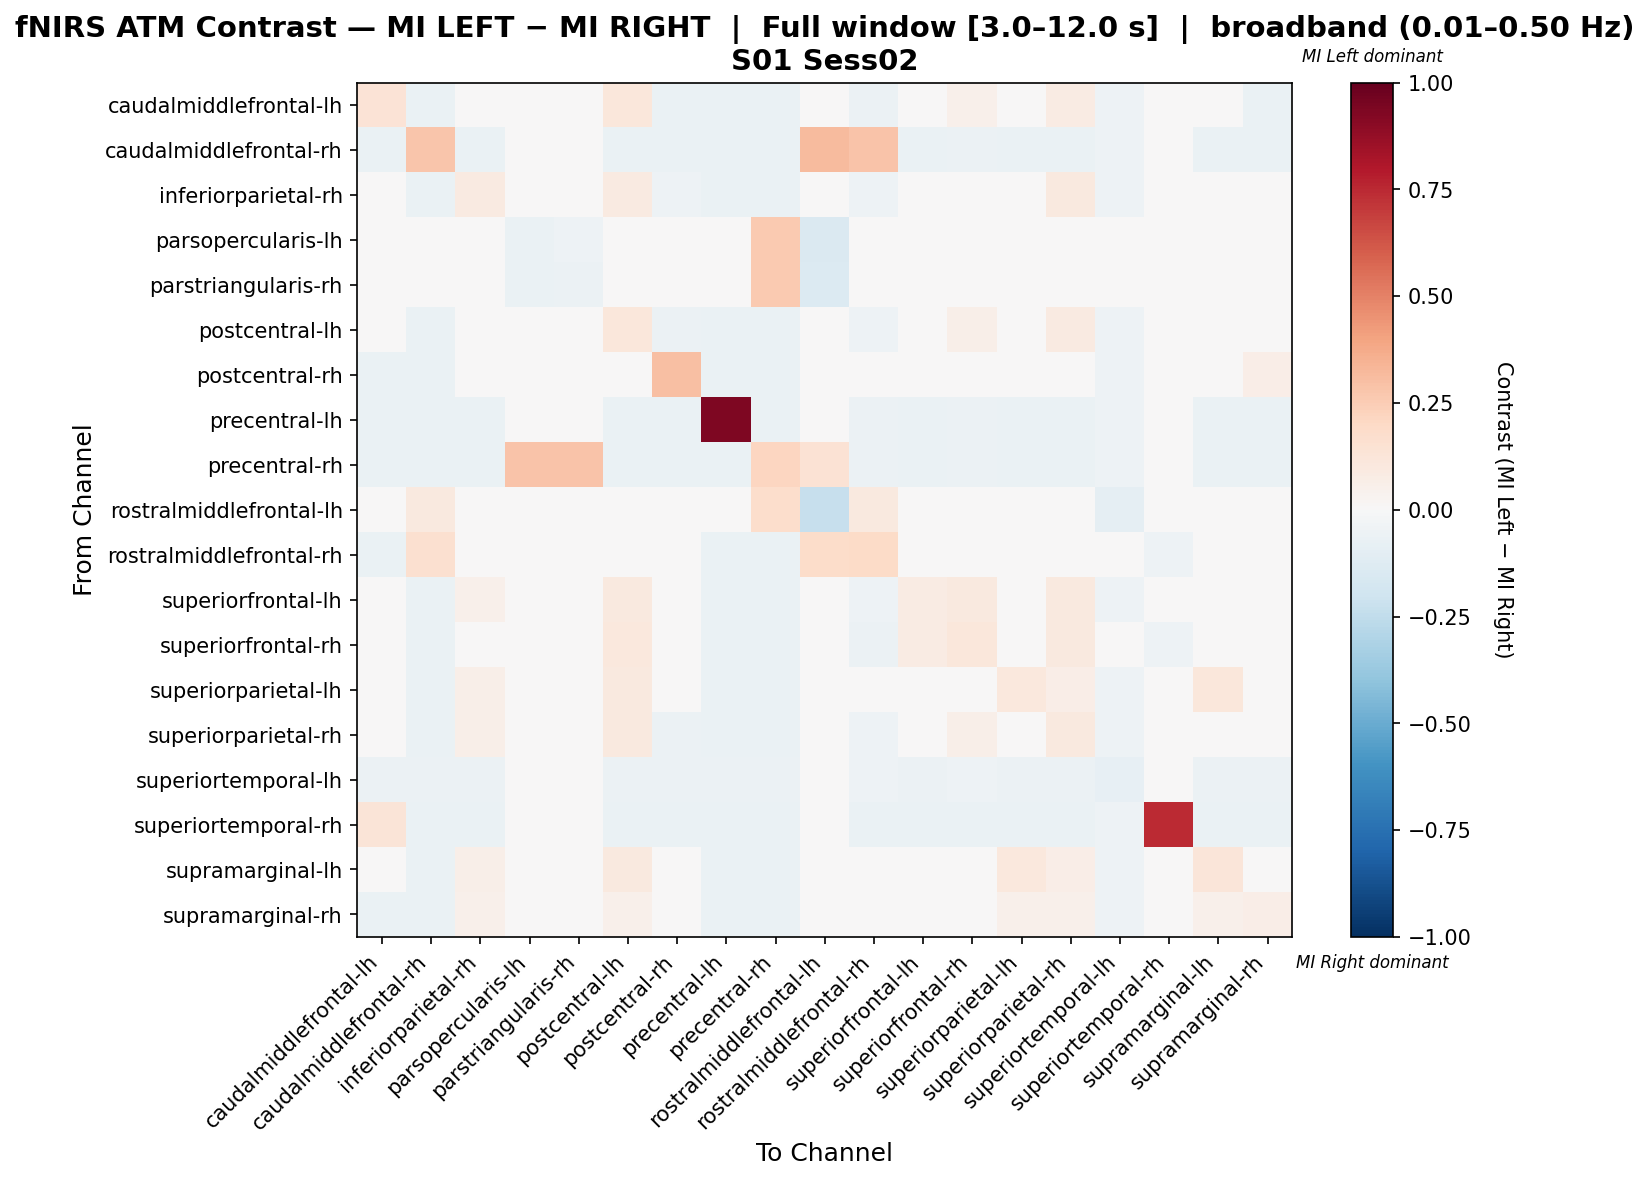

Source data for this figure (header and first rows):
, caudalmiddlefrontal-lh, caudalmiddlefrontal-rh, inferiorparietal-rh, parsopercularis-lh, parstriangularis-rh, postcentral-lh, postcentral-rh, precentral-lh, precentral-rh, rostralmiddlefrontal-lh, rostralmiddlefrontal-rh, superiorfrontal-lh, superiorfrontal-rh, superiorparietal-lh, superiorparietal-rh, superiortemporal-lh, superiortemporal-rh, supramarginal-lh, supramarginal-rh
caudalmiddlefrontal-lh, 0.1337, -0.06463, 0.02309, 0.0, 0.0, 0.1108, -0.06463, -0.06463, -0.06463, 0.0, -0.06122, 0.04064, 0.05281, -0.003222, 0.0845, -0.05102, -0.003759, -0.003222, -0.06463
caudalmiddlefrontal-rh, -0.06485, 0.2789, -0.06485, 0.0, 0.0, -0.06485, -0.06485, -0.06485, -0.06485, 0.3125, 0.2823, -0.06485, -0.06143, -0.06485, -0.06485, -0.05119, -0.04778, -0.06485, -0.06485
inferiorparietal-rh, 0.006153, -0.06329, 0.08632, 0.0, 0.0, 0.09327, -0.05257, -0.06646, -0.06646, 0.0, -0.05002, 0.02004, 0.04026, 0.03771, 0.1002, -0.0538, -0.0443, 0.03771, -0.02479
parsopercularis-lh, 0.0, 0.0, 0.0, -0.0627, -0.05369, 0.0, 0.0, 0.0, 0.2613, -0.1449, 0.0, 0.0, 0.0, 0.0, 0.0, 0.0, 0.0, 0.0, 0.0
parstriangularis-rh, 0.0, 0.0, 0.0, -0.06634, -0.05733, 0.0, 0.0, 0.0, 0.2613, -0.1376, 0.0, 0.0, 0.0, 0.0, 0.0, 0.0, 0.0, 0.0, 0.0
postcentral-lh, 0.03621, -0.06329, 0.04797, 0.0, 0.0, 0.1126, -0.05651, -0.06646, -0.06646, 0.0, -0.05199, 0.03621, 0.06244, 0.02807, 0.08777, -0.0538, -0.0443, 0.02807, -0.0366
postcentral-rh, -0.06329, -0.06329, -0.001238, 0.0, 0.0, 0.0205, 0.3031, -0.06646, -0.06646, 0.0, -0.03522, 0.001926, 0.008255, -0.001238, -0.001238, -0.0538, -0.0443, -0.001238, 0.06398
precentral-lh, -0.06329, -0.06329, -0.06646, 0.0, 0.0, -0.06646, -0.06646, 0.9335, -0.06646, 0.0, -0.05696, -0.06329, -0.05696, -0.06646, -0.06646, -0.0538, -0.0443, -0.06646, -0.06646
precentral-rh, -0.06329, -0.06329, -0.06646, 0.2885, 0.2885, -0.06646, -0.06646, -0.06646, 0.2124, 0.1442, -0.05696, -0.06329, -0.05696, -0.06646, -0.06646, -0.0538, -0.0443, -0.06646, -0.06646
rostralmiddlefrontal-lh, 0.0, 0.1, 0.0, -0.02841, -0.02841, 0.0, 0.0, 0.0, 0.1778, -0.2282, 0.1, 0.0, 0.0, 0.0, 0.0, -0.09278, 0.0, 0.0, 0.0
rostralmiddlefrontal-rh, -0.06415, 0.1581, -0.02711, 0.0, 0.0, -0.02711, -0.02711, -0.06415, -0.06415, 0.1852, 0.1951, -0.02711, -0.02711, -0.02711, -0.02711, -0.04906, -0.05283, -0.02711, -0.02711
superiorfrontal-lh, 0.01389, -0.06485, 0.05326, 0.0, 0.0, 0.1005, -0.0491, -0.06485, -0.06485, 0.0, -0.05356, 0.08476, 0.09605, -0.0176, 0.1005, -0.05119, -0.04778, -0.0176, -0.0176
superiorfrontal-rh, 0.02344, -0.06415, 0.04534, 0.0, 0.0, 0.1037, -0.04955, -0.06415, -0.06415, 0.0, -0.05685, 0.08183, 0.111, -0.02036, 0.09643, -0.04906, -0.05283, -0.02036, -0.02036
superiorparietal-lh, -0.002859, -0.06536, 0.05964, 0.0, 0.0, 0.09535, -0.0475, -0.06536, -0.06536, 0.0, -0.04989, -0.02072, -0.01418, 0.1043, 0.06857, -0.05229, -0.04575, 0.1132, -0.01179
superiorparietal-rh, 0.02609, -0.06329, 0.06204, 0.0, 0.0, 0.1011, -0.05528, -0.06646, -0.06646, 0.0, -0.05138, 0.03727, 0.06036, 0.02293, 0.1011, -0.0538, -0.0443, 0.02293, -0.03294
superiortemporal-lh, -0.0605, -0.0605, -0.0605, 0.0, 0.0, -0.0605, -0.0605, -0.0605, -0.0605, -0.03203, -0.05338, -0.0605, -0.05338, -0.0605, -0.0605, -0.08541, -0.04982, -0.0605, -0.0605
superiortemporal-rh, 0.1302, -0.06335, -0.06335, 0.0, 0.0, -0.06335, -0.06335, -0.06335, -0.06335, 0.0, -0.06335, -0.06335, -0.06335, -0.06335, -0.06335, -0.0543, 0.7476, -0.06335, -0.06335
supramarginal-lh, -0.003413, -0.06536, 0.05853, 0.0, 0.0, 0.09393, -0.04766, -0.06536, -0.06536, 0.0, -0.04997, -0.02111, -0.01458, 0.1028, 0.06738, -0.05229, -0.04575, 0.1205, -0.01226
supramarginal-rh, -0.06329, -0.06329, 0.05219, 0.0, 0.0, 0.05219, 0.01829, -0.06646, -0.06646, 0.0, -0.04001, 0.02145, 0.02778, 0.05219, 0.05219, -0.0538, -0.0443, 0.05219, 0.06914
